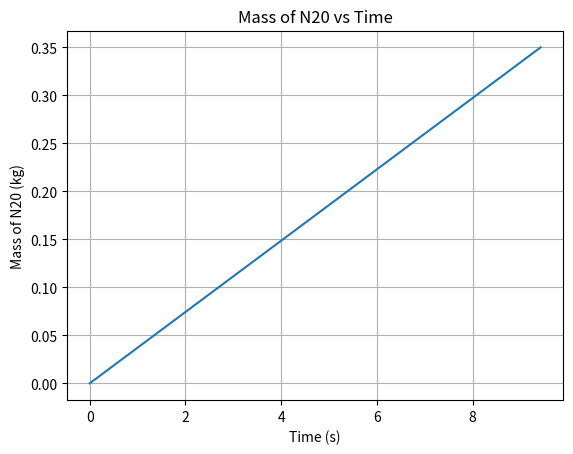
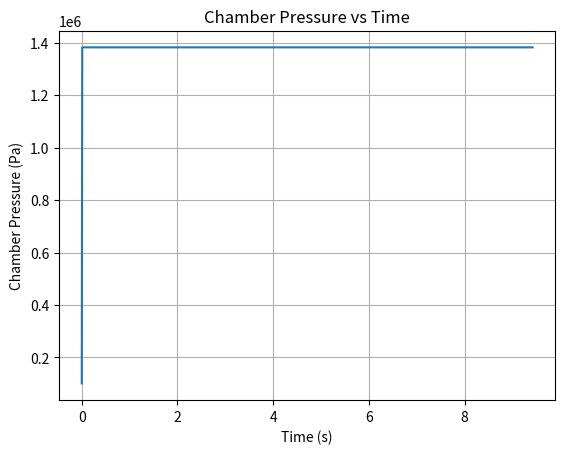
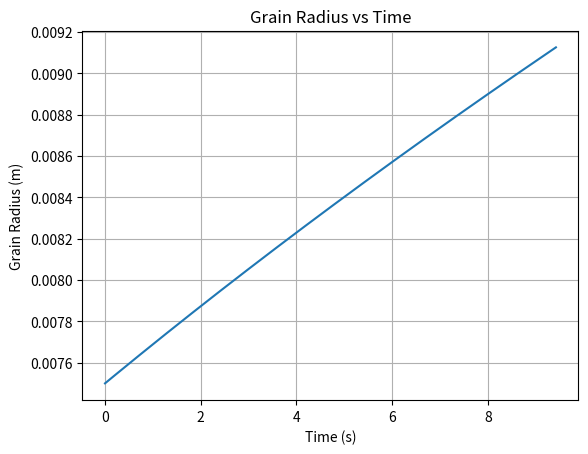
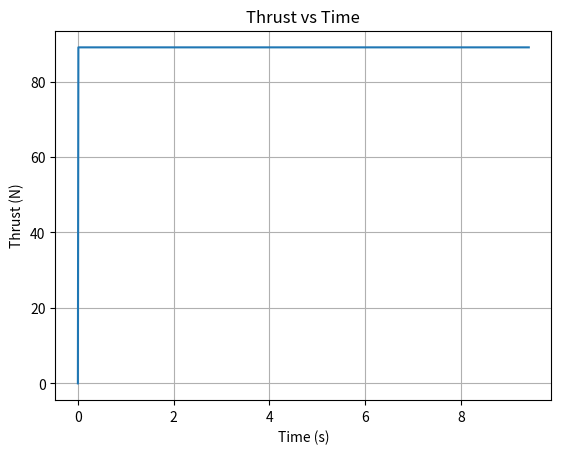
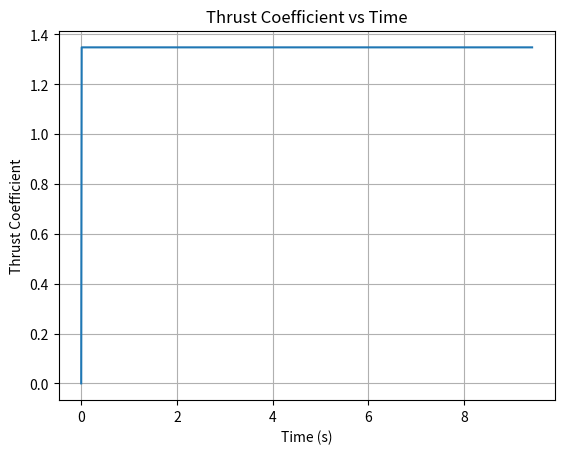
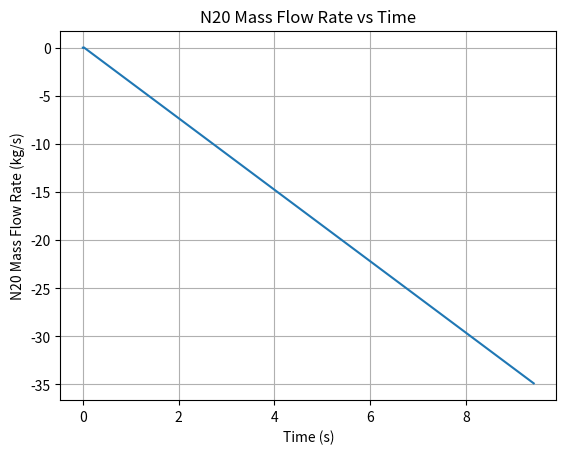

The script that saved these images, in order:
# THIS MODEL IS FROM THE YOUTUBE CHANNEL RE
# SOURCE: https://www.youtube.com/watch?v=qbROrMtmL90&list=PLv0elJPhTU6jGtFtcuYrIKlXNs8Bqxz3S

import math
import pandas as pd 
import numpy as np 
import matplotlib as mpl 
import matplotlib.pyplot as plt 
from scipy import integrate 
import statistics
from scipy.stats import linregress 
from scipy.integrate import odeint 
import os

"SIMULATION PARAMETERS"
step = 0.01

"DIMENSIONS OF ENGINE"
t_1 = 0.15 #Thrust chamber length, m
Dthroat = 7.8*10**-3 #Throat diameter, m
Dexit = 14.2*10**-3 #Exit diameter, m

"Environmental Parameters"
g = 9.81 #Gravitational Acceleration, m/s^2
Pa = 101325 #Ambient Pressure, Pa
Ta = 300 #Ambient Temperature, K

"FUEL. GRAIN PARAMTERS"
k = 1.13 #Ratio of Specific Heats with respect to combustion products
Dint = 0.015 #Initial Paraffin Grain Diameter, m
pfuel = 970 #Paraffin's density, kg/m^g
M = 24.887 #Molar mass of combustion products, kg/kmol
To = 3556 # "Chamber temperature, K
Lgrain = 0.15 # Paraffin Grain Length, m
grain_radius = Dint/2 # Paraffin grain radius, m

"OXIDISER PARAMETERS" 
oxpressure = 1956000
oxden = 25.11
i_ox_mass = 0.350 #Initial oxidisen mass, Kg

"REGRESSION PARAMETERS" 
a = 1.32*10**(-5)
n = 0.5

"INJECTOR PARAMTERS"
Cd = 0.65 # "Injector's Discharge Coefficient"
IA = 0.0000106489 # "Injector Area, m^2"
Vol = t_1 * np.pi * grain_radius ** 2 #*Free chamber volume, m^3"
R = 8314/M # Gas constant
out_liquid_nitrous = [0] # Mass of liquid nitrous oxide that escapes through the injector, kg
mass_nitrous = [0] # Available nitrous mass at each time instant, kg
consumed_liquid = [0] # Total consumed liquid nitrous at each time instant, Kg

"--------START VALUES---------"
chamber_pressure = [Pa] # Combustion chamber pressure, Pa 
grain_radius = [Dint/2] # Paraffin graih radius, m
thrust = [0] # Thrust generated by the motor, N 
cf = [0] # Thrust coefficient
n2o_mass_flow_rate = [0] # N20 Mass Flow Rate
exhaust_mass_flow_rate = [0]

def two_phase(x, t, a, n, k, M, R, To, Lgrain, Cd, IA, pcomb, Dthroat, Vol, T, oxden, oxpressure):
    pcomb = x[2]*M/(8314*To)
    dx0 = Cd*IA*(2*oxden*(oxpressure - x[2]))**0.5 #Mass flow rate
    dx1 = a*(dx0/(np.pi*(x[1]**2)))**n #Regression rate
    dx2 = (R*To/Vol)*(dx0 + Lgrain*2*np.pi*x[1]*(pfuel)*dx1 - x[2]*(np.pi*(Dthroat**2)/4)*((k/(R*To))*(2/(k + 1))**((k + 1)/(k - 1)))**0.5)
    dx = [dx0, dx1, dx2]
    return dx

#set up basic arrays
x = [0]
t = []
x0 = [0, grain_radius[0], chamber_pressure[0]] #oxidiser mass that flowed, grain radius, chamber pressure
ysol = []
i = 0
T = Ta

print("Two Phase Calculations....\n")

while mass_nitrous[i] < i_ox_mass:
    ysol.append(x0) # set intitial values 
    #print (ysol)
    ts = [step*i, step*(i + 1)]
    y = odeint(two_phase, x0, ts, args=(a, n, k, M, R, To, Lgrain, Cd, IA, pfuel, Dthroat, Vol, T, oxden, oxpressure)) #solve system of differential equations
    x0 = y[1, :].tolist() # set next intial value
    print(x0)
    t.append(i*step) 
    x.append(i*step)
    i = i + 1
    out_liquid_nitrous.append(x0[0] - consumed_liquid[i - 1])
    mass_nitrous.append(mass_nitrous[i - 1] + out_liquid_nitrous[i])
    #print (mass_nitrous[1])
    consumed_liquid.append(x0[0])
    chamber_pressure.append(x0[2])
    grain_radius.append(x0[1])
    cf.append((((2*k**2)/(k - 1))*(2/(k + 1))**((k + 1)/(k - 1))*(1 - (Pa/chamber_pressure[i])**((k - 1)/k)))**0.5)
    thrust.append(cf[i]*(np.pi*(Dthroat**2)/4)*chamber_pressure[i])
for i in range(len(mass_nitrous) - 1):
    if i == 0:
        n2o_mass_flow_rate.append(0)
    else:
        n2o_mass_flow_rate.append((mass_nitrous[1] - mass_nitrous[i - 1])/(t[i]-t[i-1]))
a_n20 = linregress(t, mass_nitrous[0:len(t)])[0] # Average N20 flow rate 

plt.figure(1)
plt.plot(t, consumed_liquid[0:len(t)])
plt.xlabel('Time (s)')
plt.ylabel('Mass of N20 (kg)')
plt.title('Mass of N20 vs Time')
plt.grid(True)
plt.show()

plt.figure(2)
plt.plot(t, chamber_pressure[0:len(t)])
plt.xlabel('Time (s)')
plt.ylabel('Chamber Pressure (Pa)')
plt.title('Chamber Pressure vs Time')
plt.grid(True)
plt.show()

plt.figure(3)
plt.plot(t, grain_radius[0:len(t)])
plt.xlabel('Time (s)')
plt.ylabel('Grain Radius (m)')
plt.title('Grain Radius vs Time')
plt.grid(True)
plt.show()

plt.figure(4)
plt.plot(t, thrust[0:len(t)])
plt.xlabel('Time (s)')
plt.ylabel('Thrust (N)')
plt.title('Thrust vs Time')
plt.grid(True)
plt.show()

plt.figure(5)
plt.plot(t, cf[0:len(t)])
plt.xlabel('Time (s)')
plt.ylabel('Thrust Coefficient')
plt.title('Thrust Coefficient vs Time')
plt.grid(True)
plt.show()

plt.figure(6)
plt.plot(t, n2o_mass_flow_rate[0:len(t)])
plt.xlabel('Time (s)')
plt.ylabel('N20 Mass Flow Rate (kg/s)')
plt.title('N20 Mass Flow Rate vs Time')
plt.grid(True)
plt.show()